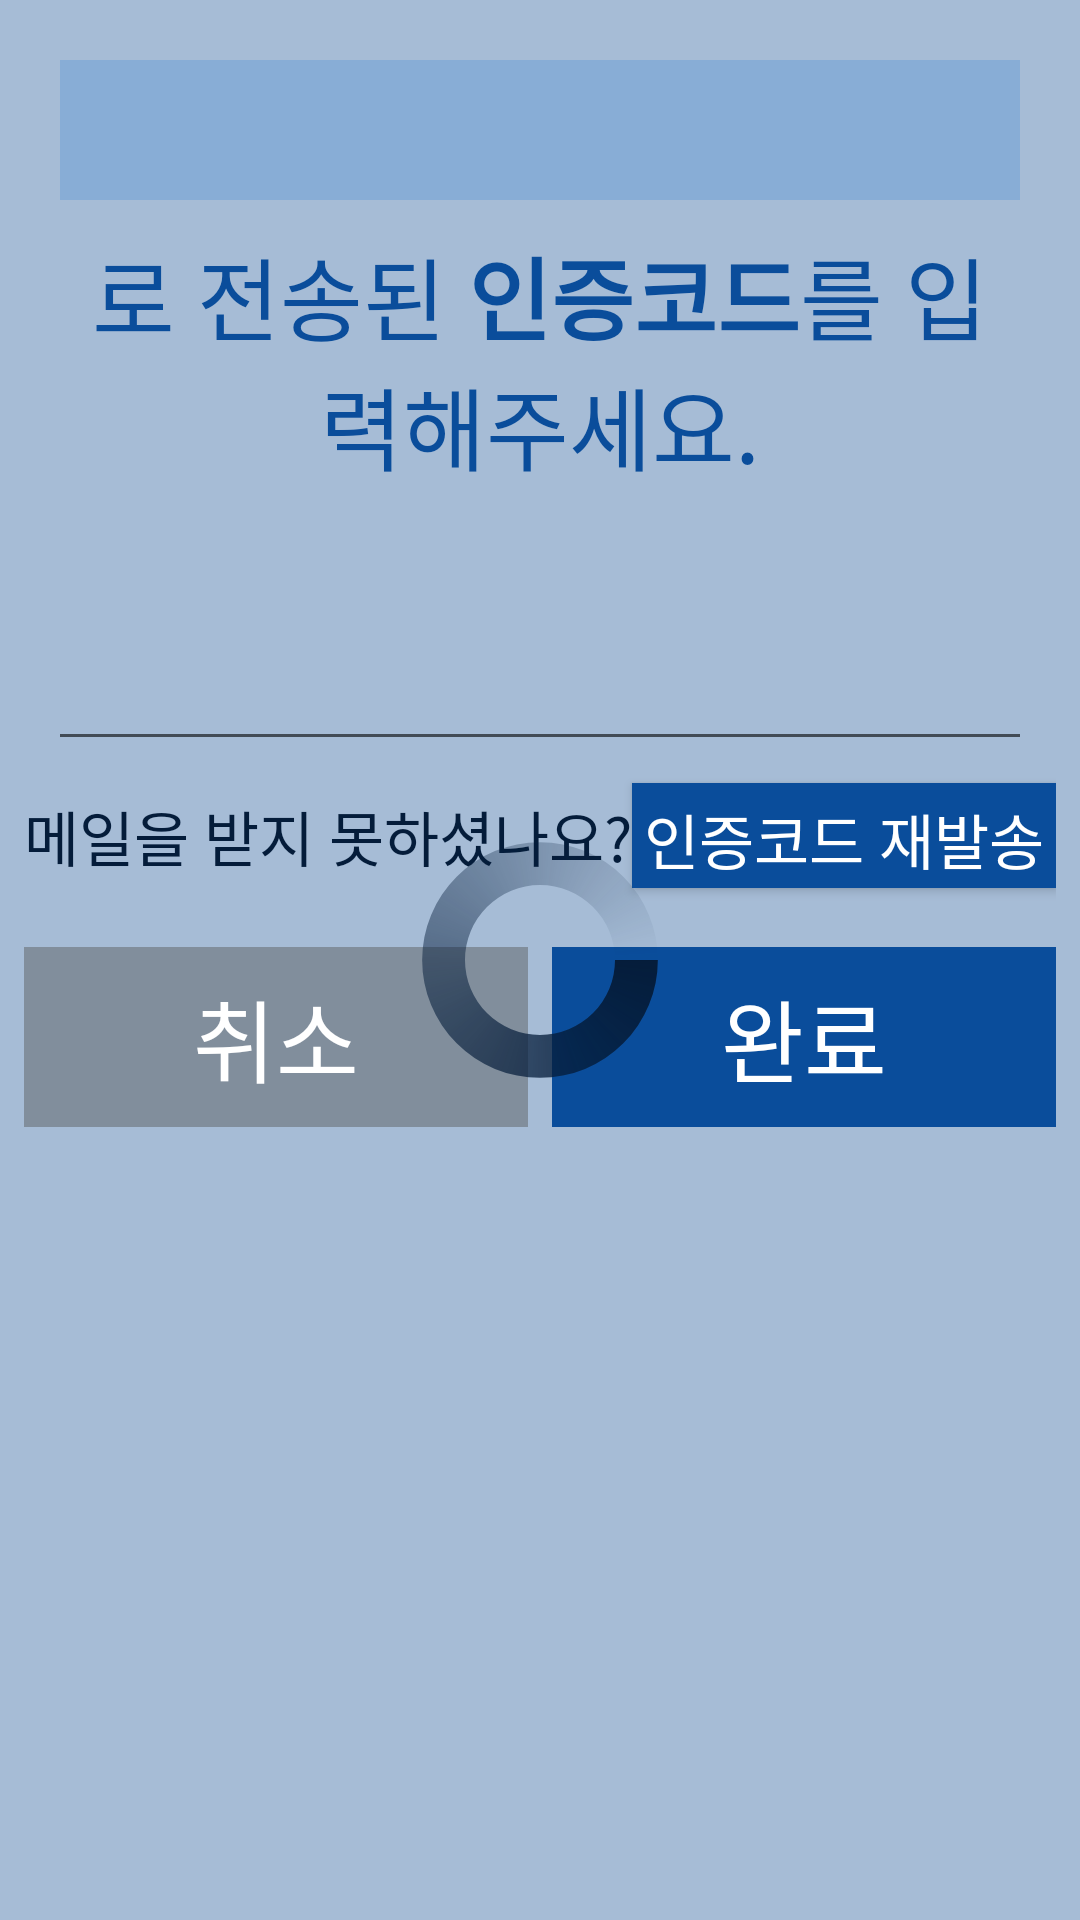

Layout XML and referenced resources for this Android screen:
<!-- AndroidManifest.xml: application theme AppTheme -->
<!-- res/layout/activity_join.xml -->
<?xml version="1.0" encoding="utf-8"?>
<androidx.constraintlayout.widget.ConstraintLayout xmlns:android="http://schemas.android.com/apk/res/android"
                                             xmlns:app="http://schemas.android.com/apk/res-auto" android:background="@color/colorPrimary"
                                             android:layout_width="match_parent"
                                             android:layout_height="match_parent">


    <TextView
            android:id="@+id/lblEmail"
            android:layout_width="match_parent" android:layout_height="wrap_content"
            android:background="#88ADD6"
            android:textColor="@color/colorPrimaryDark"
            android:textStyle="bold"
            android:textSize="23sp"
            android:textAlignment="center"
            android:padding="8dp"
            android:layout_marginStart="20dp"
            android:layout_marginEnd="20dp"
            app:layout_constraintTop_toTopOf="parent"
            app:layout_constraintStart_toStartOf="parent"
            app:layout_constraintEnd_toEndOf="parent"
            android:layout_marginTop="20dp"/>

    <TextView
            android:id="@+id/desc"
            android:layout_width="match_parent" android:layout_height="wrap_content"
            android:text="@string/activity_join_lbl_desc_1"
            android:textColor="@color/colorPrimaryDark"
            android:textSize="30sp"
            android:textAlignment="center"
            android:layout_marginStart="20dp"
            android:layout_marginEnd="20dp"
            app:layout_constraintTop_toBottomOf="@+id/lblEmail"
            app:layout_constraintStart_toStartOf="parent"
            app:layout_constraintEnd_toEndOf="parent"
            android:layout_marginTop="10dp"/>

    <EditText
            android:id="@+id/txtAuthCode"
            android:layout_width="match_parent"
            android:layout_height="wrap_content"
            android:inputType="text|number"
            android:textColor="@color/colorDarkTextColor"
            android:textSize="40sp"
            android:layout_marginTop="20dp"
            app:layout_constraintTop_toBottomOf="@+id/desc" android:layout_marginEnd="16dp"
            app:layout_constraintEnd_toEndOf="parent" android:layout_marginStart="16dp"
            app:layout_constraintStart_toStartOf="parent"/>

    <LinearLayout
            android:id="@+id/lNoAuthCode"
            android:layout_width="match_parent" android:layout_height="50dp"
            android:layout_gravity="center_vertical"
            android:orientation="horizontal"
            android:layout_marginStart="8dp"
            android:layout_marginEnd="8dp"
            app:layout_constraintTop_toBottomOf="@+id/txtAuthCode"
            app:layout_constraintStart_toStartOf="parent"
            app:layout_constraintEnd_toEndOf="parent">

        <TextView android:layout_width="0dp" android:layout_height="wrap_content"
                  android:text="@string/activity_join_lbl_no_auth_code"
                  android:textSize="20sp"
                  android:layout_weight="1"
                  android:textColor="@color/colorDarkTextColor"
                  android:layout_gravity="center_vertical"
                  android:textAlignment="center"
        />

        <Button android:id="@+id/btnResend"
                android:layout_width="wrap_content" android:layout_height="35dp"
                android:background="@color/colorPrimaryDark"
                android:padding="4dp"
                android:layout_gravity="center_vertical"
                android:text="@string/activity_join_btn_resend"
                android:textSize="20sp"
                android:textColor="#ffffff"/>

    </LinearLayout>

    <LinearLayout android:id="@+id/lButtons"
                  android:layout_width="match_parent" android:layout_height="wrap_content"
                  android:layout_marginTop="12dp"
                  android:layout_marginStart="8dp"
                  android:layout_marginEnd="8dp"
                  app:layout_constraintTop_toBottomOf="@+id/lNoAuthCode"
                  app:layout_constraintStart_toStartOf="parent"
                  app:layout_constraintEnd_toEndOf="parent">

        <Button android:id="@+id/btnCancel"
                android:layout_width="0dp" android:layout_height="60dp"
                android:background="@color/colorLightTextColor"
                style="?android:attr/borderlessButtonStyle"
                android:layout_marginEnd="4dp"
                android:layout_weight="1"
                android:textColor="#ffffff"
                android:textSize="30sp"
                android:text="@string/activity_join_btn_cancel"
        />

        <Button android:id="@+id/btnConfirm"
                android:layout_width="0dp" android:layout_height="60dp"
                android:background="@color/colorPrimaryDark"
                style="?android:attr/borderlessButtonStyle"
                android:layout_marginStart="4dp"
                android:layout_weight="1"
                android:textColor="#ffffff"
                android:textSize="30sp"
                android:text="@string/activity_join_btn_confirm"

        />

    </LinearLayout>

    <View android:id="@+id/opaWindow"
          android:layout_width="match_parent" android:layout_height="match_parent"
          android:alpha="0.4"
          android:background="@color/colorDarkTextColor"
          app:layout_constraintTop_toTopOf="parent"
          app:layout_constraintStart_toStartOf="parent"
          app:layout_constraintEnd_toEndOf="parent"
          app:layout_constraintBottom_toBottomOf="parent" app:layout_constraintHorizontal_bias="0.0"
          app:layout_constraintVertical_bias="0.0" android:visibility="gone"/>

    <ProgressBar android:id="@+id/pgBar"
                 android:layout_width="100dp" android:layout_height="100dp"
                 android:indeterminateDrawable="@drawable/round_progress_bar_dark_text_color"
                 app:layout_constraintTop_toTopOf="parent"
                 app:layout_constraintStart_toStartOf="parent"
                 app:layout_constraintEnd_toEndOf="parent"
                 app:layout_constraintBottom_toBottomOf="parent"/>

</androidx.constraintlayout.widget.ConstraintLayout>
<!-- resources referenced by this layout -->
<resources>
  <color name="colorDarkTextColor">#041C3A</color>
  <color name="colorLightTextColor">#818E9C</color>
  <color name="colorPrimary">#A6BCD6</color>
  <color name="colorPrimaryDark">#0a4d9b</color>
  <!-- drawable round_progress_bar_dark_text_color (drawable) -->
  <?xml version="1.0" encoding="utf-8"?>
  <rotate xmlns:android="http://schemas.android.com/apk/res/android"
          android:pivotX="50%"
          android:pivotY="50%"
          android:fromDegrees="0"
          android:toDegrees="1080">
  
      <shape
              android:shape="ring"
              android:innerRadiusRatio="4"
              android:thicknessRatio="7"
              android:useLevel="false">
  
          <size
                  android:width="80dip"
                  android:height="80dip" />
  
          <gradient
                  android:type="sweep"
                  android:useLevel="false"
                  android:startColor="@color/colorDarkTextColor"
                  android:endColor="#00ffffff"
                  android:angle="0"/>
  
      </shape>
  
  </rotate>
  <string name="activity_join_btn_cancel">취소</string>
  <string name="activity_join_btn_confirm">완료</string>
  <string name="activity_join_btn_resend">인증코드 재발송</string>
  <string name="activity_join_lbl_desc_1">로 전송된 "<b>"인증코드"</b>"를 입력해주세요.</string>
  <string name="activity_join_lbl_no_auth_code">메일을 받지 못하셨나요?</string>
  <style name="AppTheme" parent="Theme.AppCompat.Light.DarkActionBar">
          
          <item name="windowNoTitle">true</item>
          <item name="colorPrimary">@color/colorPrimary</item>
          <item name="colorPrimaryDark">@color/colorPrimaryDark</item>
          <item name="colorAccent">@color/colorAccent</item>
      </style>
  <color name="colorAccent">#0a4d9b</color>
</resources>
